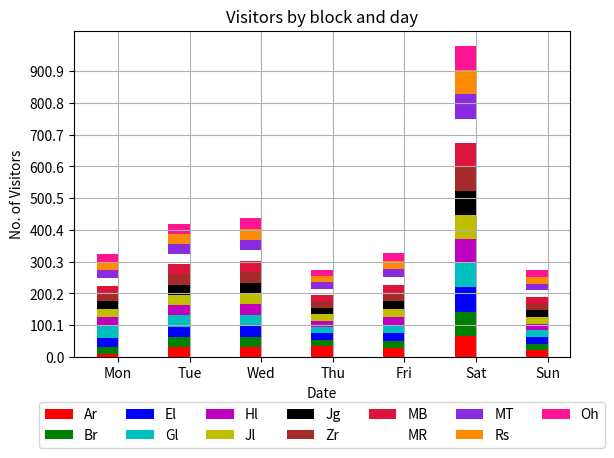

This figure's Python source:
#!/usr/bin/env python3
# a stacked bar plot with errorbars
import numpy as np
import matplotlib.pyplot as plt
from operator import add
from pprint import pprint
#
#             LEGEND
#   Read cndl as Candle
#   Read lbl  as Label
#
# In normal config
# cndlsMasterLbl sits parallel to X Axis
# valuesMasterLbl sits parallel to Y Axis
#
#               TITLE
#      ^
#      |
#    Y |              +-+
#      |              | |
#      |        +-+   | |
#      |  +-+   | |   | |
#      |  | |   | |   | |
#      +--+-+---+-+---+-+------->
#       X Axis cndlsMasterLbl
#              Legend
#       lyrColors -> lyrNames
#
def stackedBarChart(Title, cndlsMasterLbl, valuesMasterLbl, cndlThickness,
        minValue, maxValue, cndlCount, cndlLbls, arrVals, lyrNames,
        lyrColors):
    #draw bar chart
    print("cndlCount:"+str(cndlCount))
    assert( len(arrVals) == len(lyrColors))

    # XXX: Perhaps cndlCount can be derived from cndlLbls
    assert( (cndlCount) == len(cndlLbls))

    minReading = minValue
    # just so that the maximum value doesn't get missed
    maxReading = maxValue + 1
    # gradual gradient markers to help read the values
    stepSize = (maxReading - minReading) /10

    ind = np.arange(cndlCount)    # the x locations for the groups
    emptyArr = [0] * cndlCount
    sumArr = emptyArr
    containerArr = []
    graphBottom = None
    p = [] # list of bar properties

    plt.subplots_adjust(bottom=0.2) #make room for the legend
    for i in range(len(arrVals)):
        selectedColor = lyrColors[i]
        print("Adding color " + selectedColor)
        tmpContainer = plt.bar(ind, arrVals[i], cndlThickness, color=selectedColor, bottom=graphBottom)
        containerArr.append(tmpContainer)
        tmpArr = arrVals[i]
        sumArr = [tmpArr[j] + sumArr[j] for j in range(cndlCount)]
        graphBottom = sumArr
        pprint(graphBottom)

    plt.ylabel(valuesMasterLbl)
    plt.xlabel(cndlsMasterLbl)
    plt.title(Title)
    #plt.xticks(ind+cndlThickness/2., cndlLbls)
    spacing = ind+cndlThickness/2.
    pprint(spacing)
    plt.xticks(spacing, cndlLbls)
    legArr = []
    print(type(legArr))

    plt.yticks(np.arange(minReading, maxReading, stepSize))
    #plt.legend( (p1[0], p2[0], p3[0], p4[0]), lyrNames)
    #TODO: solve the part of passing variable length args to a function

    print("len(containerArr):" + str(len(containerArr)))
    for zz in range(0, len(containerArr)):
        legArr.append(containerArr[zz])

    # its called the splat operator
    # http://stackoverflow.com/questions/7745952/python-expand-list-to-function-arguments
    # http://stackoverflow.com/questions/12720450/unpacking-arguments-only-named-arguments-may-follow-expression
    plt.legend(
         bbox_to_anchor=(0.5, -0.3),
         loc='lower center',
         ncol=7,labels=(lyrNames),*legArr)
    plt.grid()
    #plt.show()
    plt.savefig('books_read.png')

if __name__ == "__main__":
    Title  = 'Visitors by block and day'
    cndlsMasterLbl = 'Date'
    valuesMasterLbl = 'No. of Visitors'
    cndlThickness = 0.30 # the cndlThickness of the bars: can also be len(x) sequence
    #           Mo, Tu, We, Th, Fr, Sa, Su
    blkCntAr = (10, 30, 30, 35, 27, 67, 21)
    blkCntBr = (20, 32, 34, 20, 25, 76, 21)
    blkCntEl = (30, 34, 34, 20, 25, 76, 21)
    blkCntGl = (40, 36, 34, 20, 25, 76, 21)
    blkCntHl = (25, 32, 34, 20, 25, 76, 21)
    blkCntJg = (25, 32, 34, 20, 25, 76, 21)
    blkCntJl = (25, 32, 34, 20, 25, 76, 21)
    blkCntZr = (25, 32, 34, 20, 25, 76, 21)
    blkCntMB = (25, 32, 34, 20, 25, 76, 21)
    blkCntMR = (25, 32, 34, 20, 25, 76, 21)
    blkCntMT = (25, 32, 34, 20, 25, 76, 21)
    blkCntRs = (25, 32, 34, 20, 25, 76, 21)
    blkCntOh = (25, 32, 34, 20, 25, 76, 21)
    minValue = 0
    maxValue = 1000
    # XXX: Round off to nearest bracket ..multiple of 10..50..100..500..1000
    maxObsValue = max(map(sum,zip(blkCntAr,blkCntBr,blkCntEl,blkCntGl,blkCntHl,blkCntJg,blkCntJl,blkCntZr,blkCntMB,blkCntMR,blkCntMT,blkCntRs,blkCntOh)))
    assert(maxValue > maxObsValue),"Max val " + str(maxValue) + " < max observed val " + str(maxObsValue)
    cndlCount = len(blkCntAr) # count of elements in each category
    blocks=["Ar","Br","El","Gl","Hl","Jl","Jg","Zr","MB","MR","MT","Rs","Oh"]
    lyrNames = blocks
    cndlLbls = ('Mon', 'Tue', 'Wed', 'Thu', 'Fri', 'Sat', 'Sun')
    arrVals = blkCntAr,blkCntBr,blkCntEl,blkCntGl,blkCntHl,blkCntJg,blkCntJl,blkCntZr,blkCntMB,blkCntMR,blkCntMT,blkCntRs,blkCntOh
    lyrColors = ('r','g','b','c','m','y','k','Brown', 'Crimson','w','BlueViolet', 'DarkOrange','DeepPink')
    # days   -> cndls -> X
    # blocks -> lyrs  -> Y
    # len(arrVals) = len(lyrColors)
    stackedBarChart(Title, cndlsMasterLbl, valuesMasterLbl, cndlThickness, minValue, maxValue, cndlCount, cndlLbls, arrVals, lyrNames, lyrColors)
